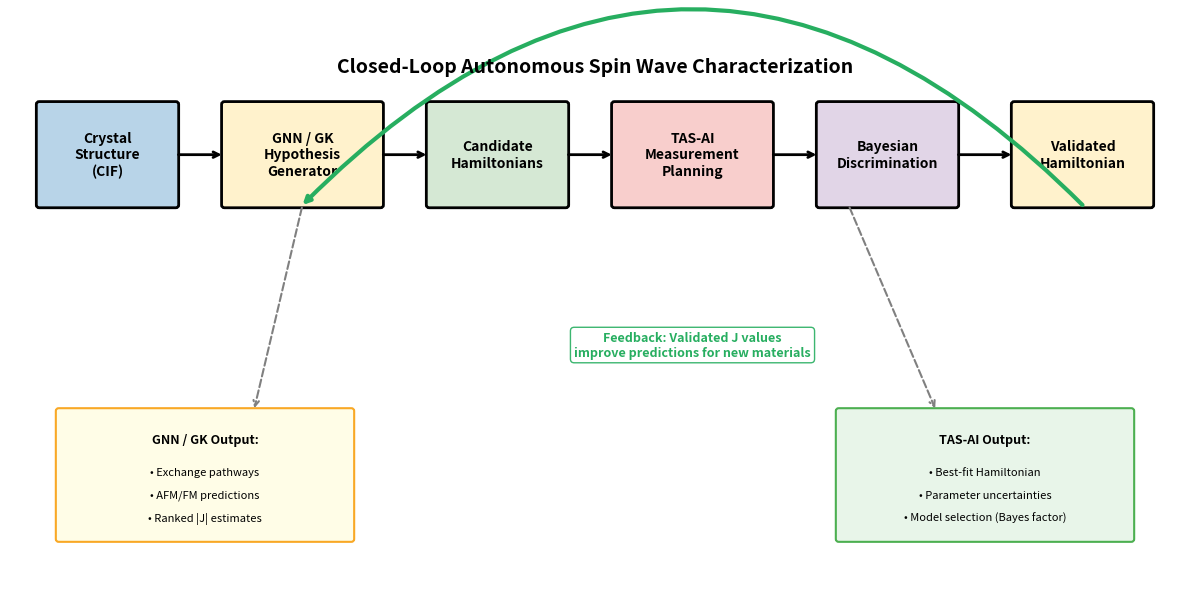
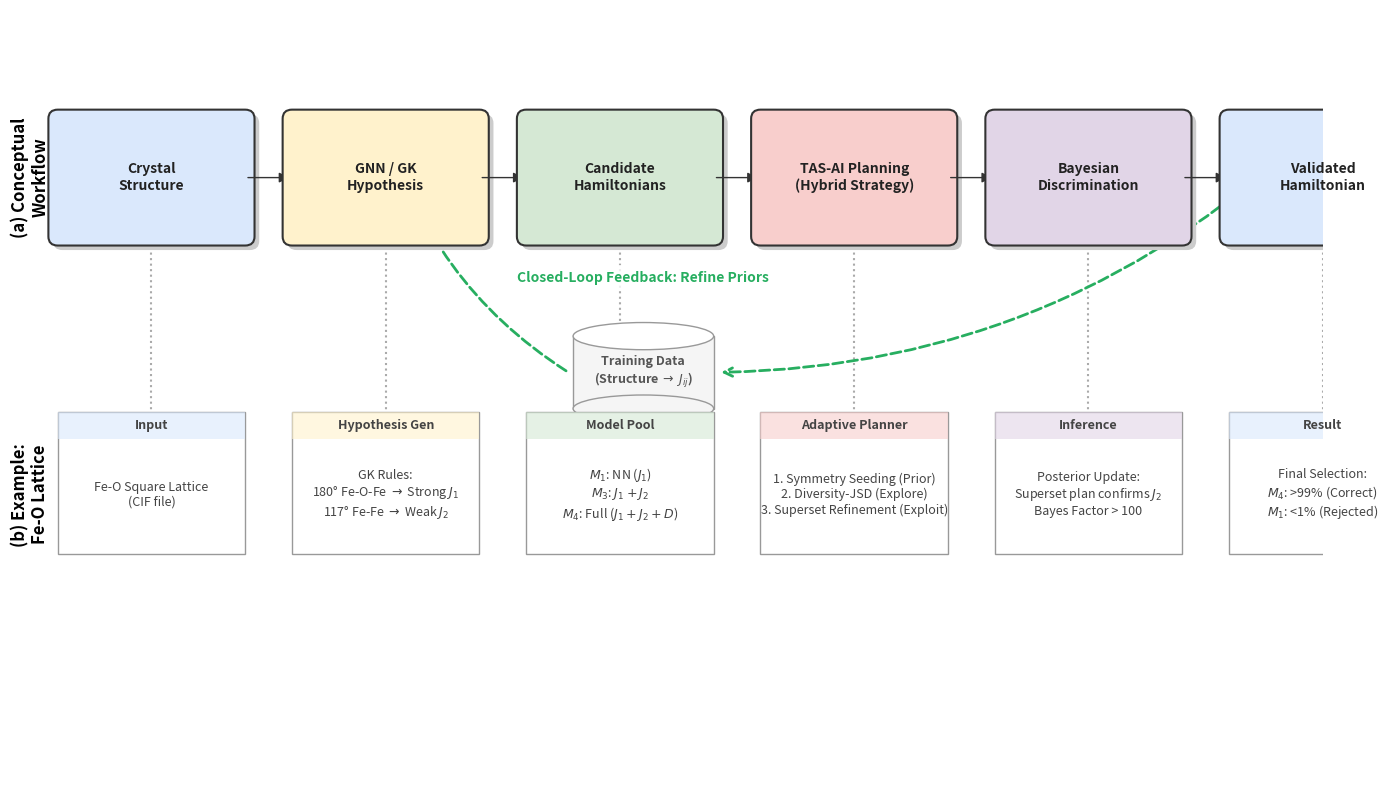
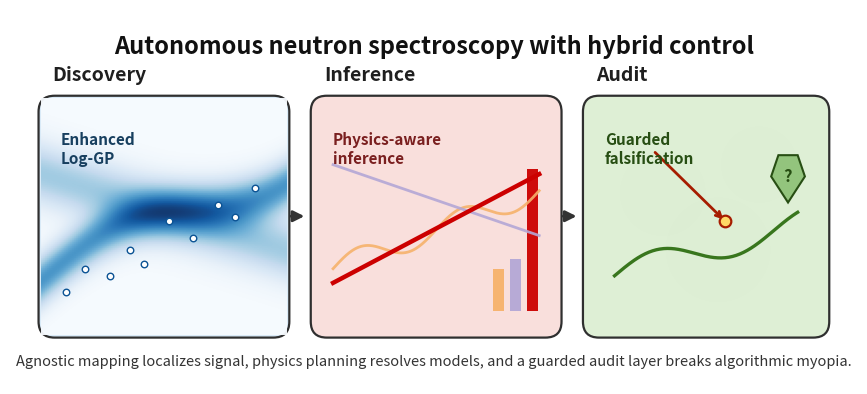

These charts were generated, in order, by the following Python code:
#!/usr/bin/env python
"""Create workflow and TOC figures for the paper."""

from __future__ import annotations

import argparse
from pathlib import Path

import matplotlib.pyplot as plt
import matplotlib.patches as patches
from matplotlib.patches import FancyArrowPatch, FancyBboxPatch
import numpy as np


def create_workflow_figure():
    """Create clean workflow diagram with GK focus."""
    fig = plt.figure(figsize=(12, 6))
    ax = fig.add_subplot(111)
    ax.set_xlim(0, 12)
    ax.set_ylim(0, 6)
    ax.axis("off")

    main_boxes = [
        (1.0, 4.8, "Crystal\nStructure\n(CIF)", "#b8d4e8", 1.4, 1.1),
        (3.0, 4.8, "GNN / GK\nHypothesis\nGenerator", "#fff2cc", 1.6, 1.1),
        (5.0, 4.8, "Candidate\nHamiltonians", "#d5e8d4", 1.4, 1.1),
        (7.0, 4.8, "TAS-AI\nMeasurement\nPlanning", "#f8cecc", 1.6, 1.1),
        (9.0, 4.8, "Bayesian\nDiscrimination", "#e1d5e7", 1.4, 1.1),
        (11.0, 4.8, "Validated\nHamiltonian", "#fff2cc", 1.4, 1.1),
    ]

    for x, y, text, color, w, h in main_boxes:
        bbox = FancyBboxPatch(
            (x - w / 2, y - h / 2),
            w,
            h,
            boxstyle="round,pad=0.03",
            facecolor=color,
            edgecolor="black",
            lw=2,
        )
        ax.add_patch(bbox)
        ax.text(x, y, text, ha="center", va="center", fontsize=10, fontweight="bold")

    arrow_style = dict(arrowstyle="->", color="black", lw=2, connectionstyle="arc3,rad=0")
    for i in range(len(main_boxes) - 1):
        x1 = main_boxes[i][0] + main_boxes[i][4] / 2
        x2 = main_boxes[i + 1][0] - main_boxes[i + 1][4] / 2
        ax.annotate("", xy=(x2, 4.8), xytext=(x1, 4.8), arrowprops=arrow_style)

    ax.annotate(
        "",
        xy=(3.0, 4.8 - 1.1 / 2),
        xytext=(11.0, 4.8 - 1.1 / 2),
        arrowprops=dict(
            arrowstyle="-|>",
            color="#27ae60",
            lw=3,
            connectionstyle="arc3,rad=0.5",
            shrinkA=0,
            shrinkB=0,
        ),
    )
    ax.text(
        7.0,
        2.6,
        "Feedback: Validated J values\nimprove predictions for new materials",
        ha="center",
        fontsize=9,
        color="#27ae60",
        fontweight="bold",
        bbox=dict(boxstyle="round,pad=0.3", facecolor="white", edgecolor="#27ae60", alpha=0.9),
    )

    detail_x, detail_y = 2.0, 1.3
    detail_box = FancyBboxPatch(
        (detail_x - 1.5, detail_y - 0.7),
        3.0,
        1.4,
        boxstyle="round,pad=0.03",
        facecolor="#fffde7",
        edgecolor="#f9a825",
        lw=1.5,
    )
    ax.add_patch(detail_box)
    ax.text(detail_x, detail_y + 0.35, "GNN / GK Output:", ha="center", fontsize=9, fontweight="bold")
    ax.text(detail_x, detail_y, "• Exchange pathways", ha="center", fontsize=8)
    ax.text(detail_x, detail_y - 0.25, "• AFM/FM predictions", ha="center", fontsize=8)
    ax.text(detail_x, detail_y - 0.5, "• Ranked |J| estimates", ha="center", fontsize=8)
    ax.annotate(
        "",
        xy=(detail_x + 0.5, detail_y + 0.7),
        xytext=(3.0, 4.8 - 1.1 / 2),
        arrowprops=dict(arrowstyle="->", color="gray", lw=1.5, ls="--"),
    )

    detail2_x, detail2_y = 10.0, 1.3
    detail2_box = FancyBboxPatch(
        (detail2_x - 1.5, detail2_y - 0.7),
        3.0,
        1.4,
        boxstyle="round,pad=0.03",
        facecolor="#e8f5e9",
        edgecolor="#4caf50",
        lw=1.5,
    )
    ax.add_patch(detail2_box)
    ax.text(detail2_x, detail2_y + 0.35, "TAS-AI Output:", ha="center", fontsize=9, fontweight="bold")
    ax.text(detail2_x, detail2_y, "• Best-fit Hamiltonian", ha="center", fontsize=8)
    ax.text(detail2_x, detail2_y - 0.25, "• Parameter uncertainties", ha="center", fontsize=8)
    ax.text(detail2_x, detail2_y - 0.5, "• Model selection (Bayes factor)", ha="center", fontsize=8)
    ax.annotate(
        "",
        xy=(detail2_x - 0.5, detail2_y + 0.7),
        xytext=(8.6, 4.8 - 1.1 / 2),
        arrowprops=dict(arrowstyle="->", color="gray", lw=1.5, ls="--"),
    )

    ax.text(
        6.0,
        5.7,
        "Closed-Loop Autonomous Spin Wave Characterization",
        ha="center",
        fontsize=14,
        fontweight="bold",
    )
    plt.tight_layout()
    return fig


def create_swimlane_figure():
    """Generate improved workflow/example swimlane diagram."""
    fig, ax = plt.subplots(figsize=(14, 8), dpi=300)
    ax.set_xlim(0, 14)
    ax.set_ylim(0, 8.5)
    ax.axis("off")

    box_w, box_h = 2.0, 1.3
    gap, x_start = 0.5, 0.5
    y_top, y_bot = 6.0, 2.5

    c_blue = "#dae8fc"
    c_yellow = "#fff2cc"
    c_green = "#d5e8d4"
    c_red = "#f8cecc"
    c_purple = "#e1d5e7"
    c_db = "#f5f5f5"

    nodes = [
        ("Crystal\nStructure", c_blue, "Input", "Fe-O Square Lattice\n(CIF file)"),
        ("GNN / GK\nHypothesis", c_yellow, "Hypothesis Gen", "GK Rules:\n180° Fe-O-Fe $\\to$ Strong $J_1$\n117° Fe-Fe $\\to$ Weak $J_2$"),
        ("Candidate\nHamiltonians", c_green, "Model Pool", "$M_1$: NN ($J_1$)\n$M_3$: $J_1+J_2$\n$M_4$: Full ($J_1+J_2+D$)"),
        ("TAS-AI Planning\n(Hybrid Strategy)", c_red, "Adaptive Planner", "1. Symmetry Seeding (Prior)\n2. Diversity-JSD (Explore)\n3. Superset Refinement (Exploit)"),
        ("Bayesian\nDiscrimination", c_purple, "Inference", "Posterior Update:\nSuperset plan confirms $J_2$\nBayes Factor > 100"),
        ("Validated\nHamiltonian", c_blue, "Result", "Final Selection:\n$M_4$: >99% (Correct)\n$M_1$: <1% (Rejected)"),
    ]

    for i, (title, color, header, text) in enumerate(nodes):
        x_coord = x_start + i * (box_w + gap)
        ax.add_patch(
            FancyBboxPatch(
                (x_coord + 0.05, y_top - 0.05),
                box_w,
                box_h,
                boxstyle="round,pad=0.1",
                fc="#cccccc",
                ec="none",
                zorder=9,
            )
        )
        ax.add_patch(
            FancyBboxPatch(
                (x_coord, y_top),
                box_w,
                box_h,
                boxstyle="round,pad=0.1",
                ec="#333333",
                fc=color,
                lw=1.5,
                zorder=10,
            )
        )
        ax.text(
            x_coord + box_w / 2,
            y_top + box_h / 2,
            title,
            ha="center",
            va="center",
            fontweight="bold",
            color="#222222",
            zorder=11,
        )

        ax.add_patch(patches.Rectangle((x_coord, y_bot), box_w, box_h * 1.2, ec="#999999", fc="white", zorder=5))
        ax.add_patch(
            patches.Rectangle((x_coord, y_bot + box_h * 1.2 - 0.3), box_w, 0.3, fc=color, alpha=0.6, zorder=6)
        )
        ax.text(
            x_coord + box_w / 2,
            y_bot + box_h * 1.2 - 0.15,
            header,
            ha="center",
            va="center",
            fontsize=9,
            fontweight="bold",
            color="#444444",
            zorder=7,
        )
        ax.text(
            x_coord + box_w / 2,
            y_bot + box_h * 0.5,
            text,
            ha="center",
            va="center",
            fontsize=9,
            color="#444444",
            zorder=7,
        )

        ax.plot([x_coord + box_w / 2, x_coord + box_w / 2], [y_top, y_bot + box_h * 1.2], ":", color="#AAAAAA", lw=1.5, zorder=1)

        if i < len(nodes) - 1:
            ax.add_patch(
                FancyArrowPatch(
                    (x_coord + box_w, y_top + box_h / 2),
                    (x_coord + box_w + gap, y_top + box_h / 2),
                    arrowstyle="-|>",
                    mutation_scale=15,
                    color="#333333",
                    zorder=10,
                )
            )

    db_x = x_start + 2.5 * (box_w + gap)
    db_y = 4.5
    ax.add_patch(patches.Rectangle((db_x - 0.75, db_y - 0.4), 1.5, 0.8, fc=c_db, ec="#999999", zorder=1))
    ax.add_patch(patches.Ellipse((db_x, db_y + 0.4), 1.5, 0.3, fc="white", ec="#999999", zorder=2))
    ax.add_patch(patches.Ellipse((db_x, db_y - 0.4), 1.5, 0.3, fc=c_db, ec="#999999", zorder=1))
    ax.text(db_x, db_y, "Training Data\n(Structure $\\to$ $J_{ij}$)", ha="center", va="center", fontweight="bold", fontsize=9, color="#555555", zorder=3)

    end_x = x_start + 5 * (box_w + gap) + box_w / 2
    ax.add_patch(
        FancyArrowPatch(
            (end_x, y_top + box_h),
            (db_x + 0.8, db_y),
            connectionstyle="arc3,rad=-0.2",
            arrowstyle="->",
            mutation_scale=15,
            color="#27ae60",
            lw=2,
            linestyle="--",
            zorder=5,
        )
    )

    hyp_x = x_start + 1 * (box_w + gap) + box_w / 2
    ax.add_patch(
        FancyArrowPatch(
            (db_x - 0.8, db_y),
            (hyp_x, y_top + box_h),
            connectionstyle="arc3,rad=-0.2",
            arrowstyle="->",
            mutation_scale=15,
            color="#27ae60",
            lw=2,
            linestyle="--",
            zorder=5,
        )
    )

    ax.text(
        db_x,
        5.5,
        "Closed-Loop Feedback: Refine Priors",
        ha="center",
        color="#27ae60",
        fontweight="bold",
        bbox=dict(fc="white", ec="none", alpha=0.8),
    )
    ax.text(0.2, y_top + box_h / 2, "(a) Conceptual\nWorkflow", fontsize=12, fontweight="bold", ha="center", va="center", rotation=90)
    ax.text(0.2, y_bot + box_h / 2, "(b) Example:\nFe-O Lattice", fontsize=12, fontweight="bold", ha="center", va="center", rotation=90)

    plt.tight_layout()
    return fig


def _draw_heatmap_panel(ax, x0, y0, w, h):
    xs = np.linspace(0.0, 1.0, 120)
    ys = np.linspace(0.0, 1.0, 120)
    xx, yy = np.meshgrid(xs, ys)
    ridge = np.exp(-((yy - (0.23 + 0.48 * xx + 0.08 * np.sin(5 * xx))) ** 2) / 0.01)
    branch = 0.6 * np.exp(-((yy - (0.68 - 0.32 * xx)) ** 2) / 0.015)
    img = ridge + branch
    ax.imshow(img, extent=(x0, x0 + w, y0, y0 + h), origin="lower", cmap="Blues", alpha=0.95, zorder=1)

    pts = np.array(
        [
            [0.10, 0.18], [0.18, 0.28], [0.28, 0.25], [0.36, 0.36], [0.42, 0.30],
            [0.52, 0.48], [0.62, 0.41], [0.72, 0.55], [0.79, 0.50], [0.87, 0.62],
        ]
    )
    pts[:, 0] = x0 + pts[:, 0] * w
    pts[:, 1] = y0 + pts[:, 1] * h
    ax.scatter(pts[:, 0], pts[:, 1], s=22, c="white", edgecolors="#0b5394", linewidths=1.0, zorder=3)
    ax.text(x0 + 0.08 * w, y0 + 0.86 * h, "Enhanced\nLog-GP", fontsize=11, fontweight="bold", color="#173f5f", va="top")


def _draw_inference_panel(ax, x0, y0, w, h):
    x = np.linspace(x0 + 0.08 * w, x0 + 0.92 * w, 200)
    t = (x - x.min()) / (x.max() - x.min())
    y_main = y0 + h * (0.22 + 0.46 * t)
    y_alt1 = y0 + h * (0.28 + 0.33 * t + 0.05 * np.sin(4 * np.pi * t))
    y_alt2 = y0 + h * (0.72 - 0.30 * t)

    ax.plot(x, y_alt1, color="#f6b26b", lw=2.0, alpha=0.9)
    ax.plot(x, y_alt2, color="#b4a7d6", lw=2.0, alpha=0.9)
    ax.plot(x, y_main, color="#cc0000", lw=3.2)

    bar_x = x0 + 0.73 * w
    bars = [0.18, 0.22, 0.60]
    colors = ["#f6b26b", "#b4a7d6", "#cc0000"]
    for i, (height, color) in enumerate(zip(bars, colors)):
        bx = bar_x + i * 0.07 * w
        ax.add_patch(patches.Rectangle((bx, y0 + 0.10 * h), 0.045 * w, height * h, fc=color, ec="none", alpha=0.95))
    ax.text(x0 + 0.08 * w, y0 + 0.86 * h, "Physics-aware\ninference", fontsize=11, fontweight="bold", color="#7a1f1f", va="top")


def _draw_audit_panel(ax, x0, y0, w, h):
    for cx, cy, r, alpha in [(0.32, 0.60, 0.18, 0.10), (0.55, 0.36, 0.22, 0.08), (0.72, 0.72, 0.16, 0.07)]:
        ax.add_patch(patches.Circle((x0 + cx * w, y0 + cy * h), r * min(w, h), fc="#d9ead3", ec="none", alpha=alpha))

    curve_x = np.linspace(x0 + 0.12 * w, x0 + 0.88 * w, 150)
    t = (curve_x - curve_x.min()) / (curve_x.max() - curve_x.min())
    curve_y = y0 + h * (0.25 + 0.22 * t + 0.06 * np.sin(2.3 * np.pi * t))
    ax.plot(curve_x, curve_y, color="#38761d", lw=2.4)

    probe_x = x0 + 0.58 * w
    probe_y = y0 + 0.48 * h
    ax.scatter([probe_x], [probe_y], s=70, c="#ffd966", edgecolors="#a61c00", linewidths=1.6, zorder=4)
    ax.annotate(
        "",
        xy=(probe_x, probe_y),
        xytext=(x0 + 0.28 * w, y0 + 0.78 * h),
        arrowprops=dict(arrowstyle="->", lw=2.0, color="#a61c00"),
    )

    shield = np.array(
        [
            [0.80, 0.76], [0.88, 0.76], [0.91, 0.67], [0.84, 0.56], [0.77, 0.67],
        ]
    )
    shield[:, 0] = x0 + shield[:, 0] * w
    shield[:, 1] = y0 + shield[:, 1] * h
    ax.add_patch(patches.Polygon(shield, closed=True, fc="#93c47d", ec="#274e13", lw=1.5))
    ax.text(x0 + 0.84 * w, y0 + 0.67 * h, "?", ha="center", va="center", fontsize=12, fontweight="bold", color="#274e13")
    ax.text(x0 + 0.08 * w, y0 + 0.86 * h, "Guarded\nfalsification", fontsize=11, fontweight="bold", color="#274e13", va="top")


def create_toc_figure():
    """Create a simple TOC graphic centered on the paper's three control stages."""
    fig, ax = plt.subplots(figsize=(9.5, 4.2), dpi=300)
    fig.patch.set_facecolor("white")
    ax.set_xlim(0, 9.5)
    ax.set_ylim(0, 4.2)
    ax.axis("off")

    panels = [
        (0.35, 0.55, 2.75, 2.65, "#d9eaf7", "Discovery"),
        (3.40, 0.55, 2.75, 2.65, "#f9dfdc", "Inference"),
        (6.45, 0.55, 2.70, 2.65, "#deefd5", "Audit"),
    ]

    for x0, y0, w, h, color, title in panels:
        ax.add_patch(
            FancyBboxPatch(
                (x0, y0),
                w,
                h,
                boxstyle="round,pad=0.03,rounding_size=0.18",
                fc=color,
                ec="#2f2f2f",
                lw=1.6,
            )
        )
        ax.text(x0 + 0.12, y0 + h + 0.20, title, fontsize=14, fontweight="bold", color="#1f1f1f")

    _draw_heatmap_panel(ax, 0.35, 0.55, 2.75, 2.65)
    _draw_inference_panel(ax, 3.40, 0.55, 2.75, 2.65)
    _draw_audit_panel(ax, 6.45, 0.55, 2.70, 2.65)

    for x1, x2 in [(3.12, 3.33), (6.17, 6.38)]:
        ax.add_patch(
            FancyArrowPatch((x1, 1.88), (x2, 1.88), arrowstyle="-|>", mutation_scale=16, lw=2.2, color="#333333")
        )

    ax.text(
        4.75,
        3.92,
        "Autonomous neutron spectroscopy with hybrid control",
        ha="center",
        va="top",
        fontsize=17,
        fontweight="bold",
        color="#111111",
    )
    ax.text(
        4.75,
        0.18,
        "Agnostic mapping localizes signal, physics planning resolves models, and a guarded audit layer breaks algorithmic myopia.",
        ha="center",
        va="bottom",
        fontsize=10.5,
        color="#333333",
    )
    plt.tight_layout(pad=0.2)
    return fig


def _save_figure(fig, output_base: Path):
    output_base.parent.mkdir(parents=True, exist_ok=True)
    fig.savefig(output_base.with_suffix(".png"), dpi=300, bbox_inches="tight", facecolor="white", edgecolor="none")
    if output_base.suffix.lower() == ".pdf":
        fig.savefig(output_base, bbox_inches="tight", facecolor="white", edgecolor="none")


def main():
    parser = argparse.ArgumentParser(description="Create workflow and TOC figures.")
    parser.add_argument("--save-dir", default="figures", help="Directory for generated outputs.")
    parser.add_argument("--toc-only", action="store_true", help="Generate only the TOC figure.")
    args = parser.parse_args()

    save_dir = Path(args.save_dir)
    if not save_dir.is_absolute():
        save_dir = (Path.cwd() / save_dir).resolve()
    save_dir.mkdir(parents=True, exist_ok=True)

    if args.toc_only:
        fig = create_toc_figure()
        fig.savefig(save_dir / "figure_toc.png", dpi=300, bbox_inches="tight", facecolor="white", edgecolor="none")
        plt.close(fig)
        print(f"Saved: {save_dir / 'figure_toc.png'}")
        return

    fig1 = create_workflow_figure()
    fig1.savefig(save_dir / "closed_loop_workflow.png", dpi=150, bbox_inches="tight", facecolor="white", edgecolor="none")
    fig1.savefig(save_dir / "closed_loop_workflow.pdf", bbox_inches="tight", facecolor="white", edgecolor="none")
    plt.close(fig1)
    print(f"Saved: {save_dir / 'closed_loop_workflow.png'}")

    fig2 = create_swimlane_figure()
    fig2.savefig(save_dir / "workflow_with_example.png", dpi=150, bbox_inches="tight", facecolor="white", edgecolor="none")
    plt.close(fig2)
    print(f"Saved: {save_dir / 'workflow_with_example.png'}")

    fig3 = create_toc_figure()
    fig3.savefig(save_dir / "figure_toc.png", dpi=300, bbox_inches="tight", facecolor="white", edgecolor="none")
    plt.close(fig3)
    print(f"Saved: {save_dir / 'figure_toc.png'}")


if __name__ == "__main__":
    main()
